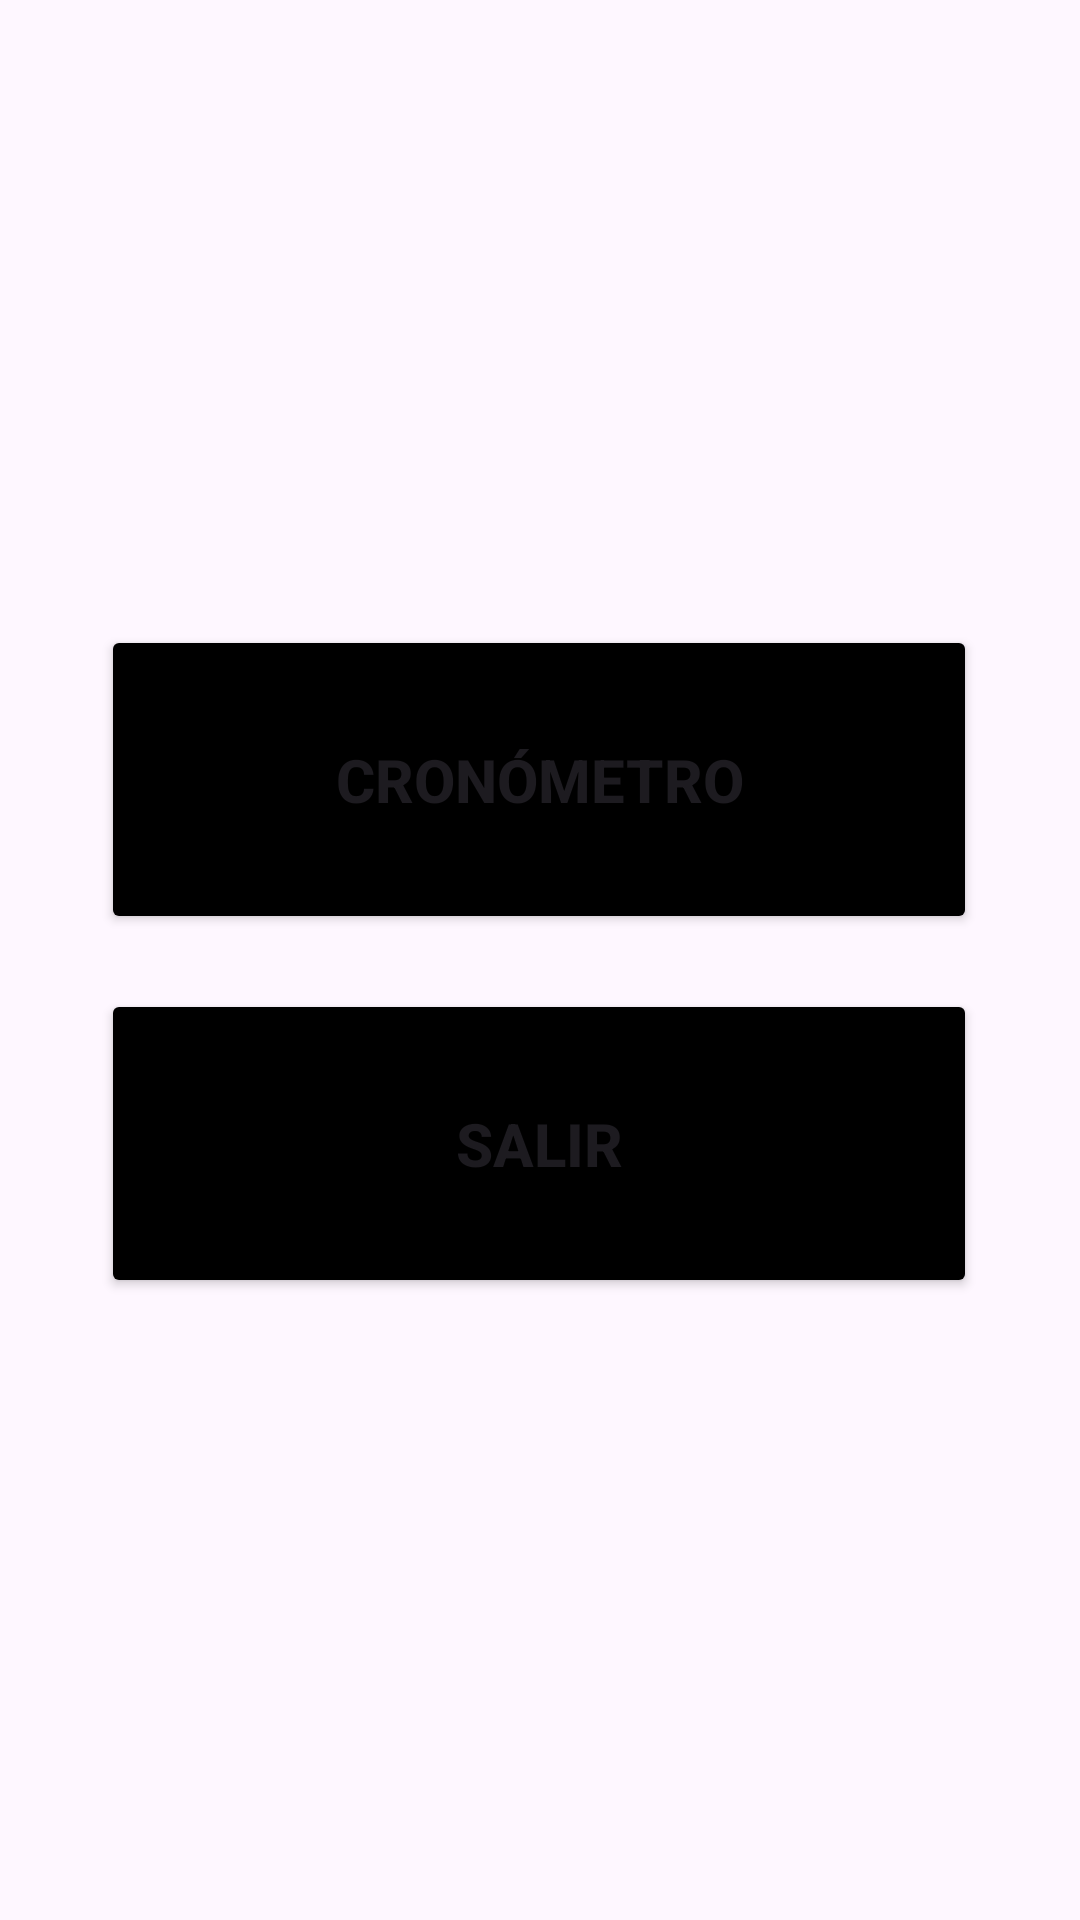

Here is an Android app screen rendered from its layout file. Give the layout XML and the strings, colors and styles it references.
<!-- AndroidManifest.xml: application theme Theme.Examen_NereaZJ_PMDM -->
<!-- res/layout/activity_main.xml -->
<?xml version="1.0" encoding="utf-8"?>
<androidx.constraintlayout.widget.ConstraintLayout xmlns:android="http://schemas.android.com/apk/res/android"
    xmlns:app="http://schemas.android.com/apk/res-auto"
    xmlns:tools="http://schemas.android.com/tools"
    android:layout_width="match_parent"
    android:layout_height="match_parent"
    tools:context=".MainActivity">


    <Button
        android:id="@+id/salir"
        android:layout_width="292dp"
        android:layout_height="103dp"
        android:backgroundTint="@color/black"
        android:text="@string/salir"
        android:textStyle="bold"
        android:textSize="20dp"
        app:layout_constraintBottom_toBottomOf="parent"
        app:layout_constraintEnd_toEndOf="parent"
        app:layout_constraintHorizontal_bias="0.495"
        app:layout_constraintStart_toStartOf="parent"
        app:layout_constraintTop_toTopOf="parent"
        app:layout_constraintVertical_bias="0.614" />

    <Button
        android:id="@+id/cronometro"
        android:layout_width="292dp"
        android:layout_height="103dp"
        android:backgroundTint="@color/black"
        android:onClick="Crono"
        android:text="@string/crono"

        android:textSize="20dp"
        android:textStyle="bold"
        app:layout_constraintBottom_toBottomOf="parent"
        app:layout_constraintEnd_toEndOf="parent"
        app:layout_constraintHorizontal_bias="0.495"
        app:layout_constraintStart_toStartOf="parent"
        app:layout_constraintTop_toTopOf="parent"
        app:layout_constraintVertical_bias="0.388" />
</androidx.constraintlayout.widget.ConstraintLayout>
<!-- resources referenced by this layout -->
<resources>
  <color name="black">#FF000000</color>
  <string name="crono">Cronómetro</string>
  <string name="salir">Salir</string>
  <style name="Theme.Examen_NereaZJ_PMDM" parent="Base.Theme.Examen_NereaZJ_PMDM" />
  <style name="Base.Theme.Examen_NereaZJ_PMDM" parent="Theme.Material3.DayNight.NoActionBar">
          
          
      </style>
</resources>
